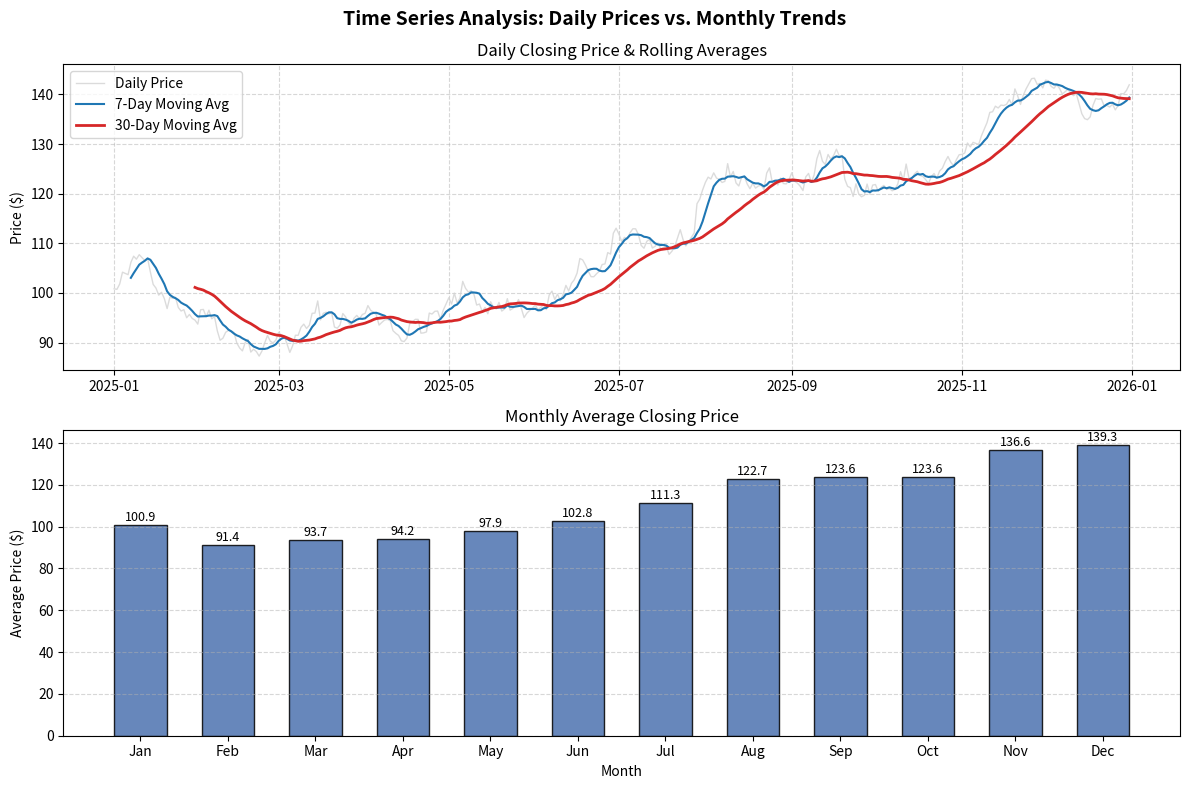

The matplotlib source for this figure:
import pandas as pd
import numpy as np
import matplotlib.pyplot as plt

# ==========================================
# 1. Generate Synthetic Daily Time-Series
# ==========================================
np.random.seed(42)  # For reproducible random data

# Create a full year of daily dates for 2025
dates = pd.date_range(start="2025-01-01", end="2025-12-31", freq="D")

# Generate a random walk to simulate daily closing stock prices
random_walk = np.random.normal(loc=0.1, scale=1.5, size=len(dates)).cumsum()
initial_price = 100.0
closing_prices = initial_price + random_walk

# Create DataFrame with a DatetimeIndex
df = pd.DataFrame({"Close": closing_prices}, index=dates)

# ==========================================
# 2. Moving Averages & Resampling
# ==========================================
# Compute 7-day and 30-day rolling (moving) averages
df["MA7"] = df["Close"].rolling(window=7).mean()
df["MA30"] = df["Close"].rolling(window=30).mean()

# Resample daily data to compute monthly average closing prices ('ME' = Month End)
monthly_df = df["Close"].resample("ME").mean()
# Format month labels as abbreviated month names (Jan, Feb, Mar, ...)
month_labels = monthly_df.index.strftime("%b")

# ==========================================
# 3. Visualization (Two Panels)
# ==========================================
fig, (ax1, ax2) = plt.subplots(nrows=2, ncols=1, figsize=(12, 8), sharex=False)
fig.suptitle("Time Series Analysis: Daily Prices vs. Monthly Trends", fontsize=14, fontweight="bold")

# --- Top Panel: Daily Prices and Moving Averages ---
ax1.plot(df.index, df["Close"], color="lightgray", label="Daily Price", alpha=0.8, linewidth=1)
ax1.plot(df.index, df["MA7"], color="#1f77b4", label="7-Day Moving Avg", linewidth=1.5)
ax1.plot(df.index, df["MA30"], color="#d62728", label="30-Day Moving Avg", linewidth=2)

ax1.set_title("Daily Closing Price & Rolling Averages")
ax1.set_ylabel("Price ($)")
ax1.legend(loc="upper left")
ax1.grid(True, linestyle="--", alpha=0.5)

# --- Bottom Panel: Monthly Resampled Averages ---
bars = ax2.bar(month_labels, monthly_df.values, color="#4c72b0", edgecolor="black", alpha=0.85, width=0.6)

ax2.set_title("Monthly Average Closing Price")
ax2.set_xlabel("Month")
ax2.set_ylabel("Average Price ($)")
ax2.grid(True, linestyle="--", alpha=0.5, axis="y")

# Optional: Add data labels above each bar for clarity
for bar in bars:
    yval = bar.get_height()
    ax2.text(bar.get_x() + bar.get_width()/2, yval + 0.5, f"{yval:.1f}", ha="center", va="bottom", fontsize=9)

plt.tight_layout()
plt.show()
